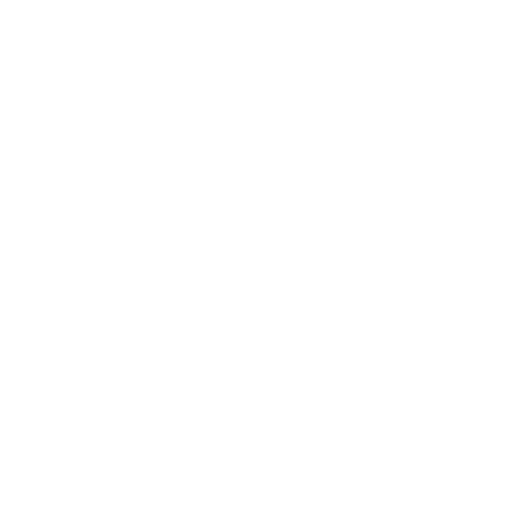
t = 0.00 s
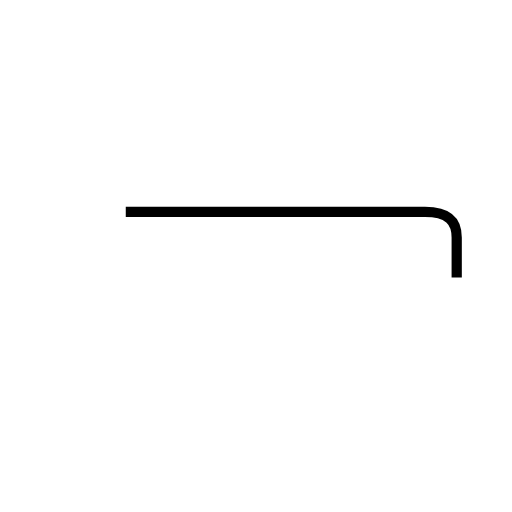
t = 1.13 s
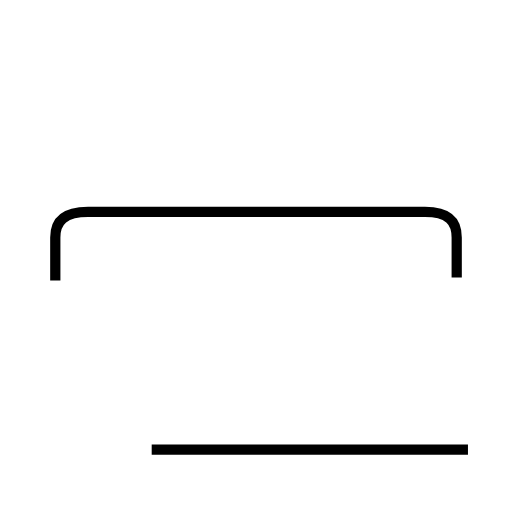
t = 2.43 s
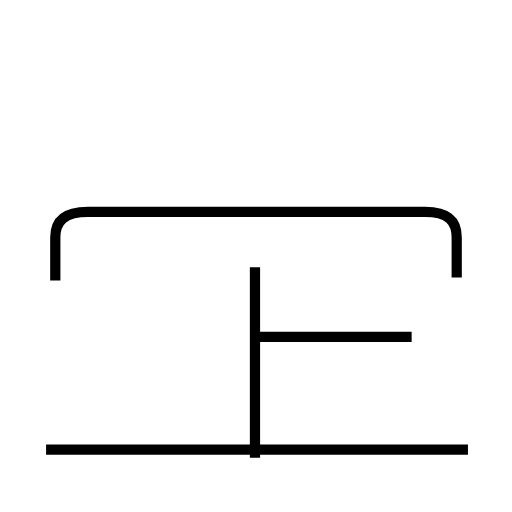
t = 3.75 s
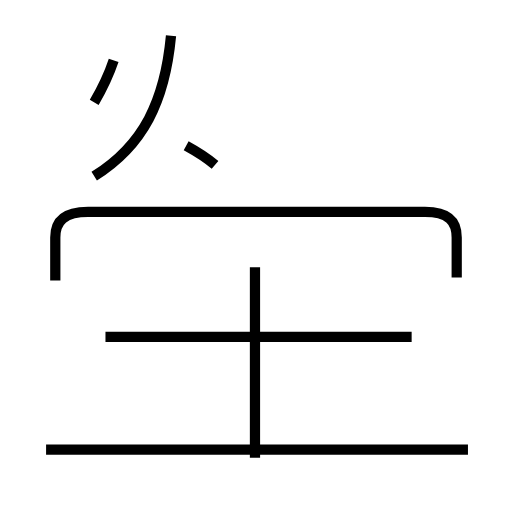
t = 4.92 s
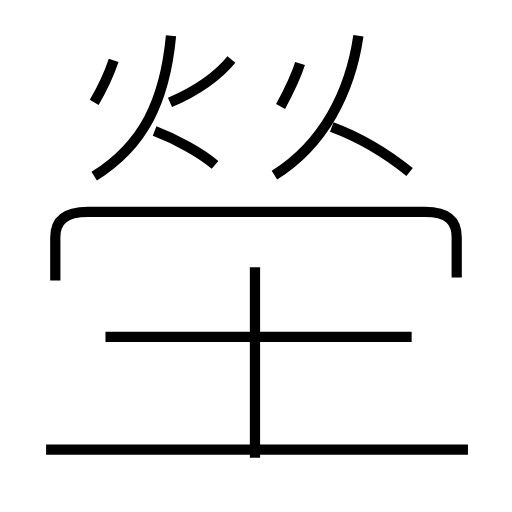
t = 6.14 s

The animated SVG that drew these frames (rendered in a browser with its animation timeline set to each time). Animation: 11 SMIL elements (animate=11); one cycle of 6.14 s.

<?xml version='1.0' encoding='utf-8'?>
<svg viewBox="0.0 -6.0 50.0 50.0" version="1.1" xmlns="http://www.w3.org/2000/svg"><rect x="-1000" y="-1000" width="2000" height="2000" stroke="white" fill="white" /><g style="fill:none;stroke:#000000;stroke-width:1"><path d="M 44.6 -16.9 L 44.6 -20.8 C 44.6 -22.4 43.8 -23.3 41.5 -23.3 L 8.6 -23.3 C 6.3 -23.3 5.4 -22.4 5.4 -20.8 L 5.4 -16.6 " transform="translate(0.0 38.0)" stroke-dasharray="50.24705529038355" stroke-dashoffset="50.24705529038355"><animate attributeName="stroke-dashoffset" from="50.24705529038355" to="0" dur="1.5074116587115065s" begin="0s" fill="freeze" /></path><path d="M 45.7 -0.1 L 4.5 -0.1 " transform="translate(0.0 38.0)" stroke-dasharray="41.2" stroke-dashoffset="41.2"><animate attributeName="stroke-dashoffset" from="41.2" to="0" dur="1.236s" begin="1.5074116587115065s" fill="freeze" /></path><path d="M 24.9 0.7 L 24.9 -17.9 " transform="translate(0.0 38.0)" stroke-dasharray="18.599999999999998" stroke-dashoffset="18.599999999999998"><animate attributeName="stroke-dashoffset" from="18.599999999999998" to="0" dur="0.5579999999999999s" begin="2.7434116587115067s" fill="freeze" /></path><path d="M 40.2 -11.1 L 10.3 -11.1 " transform="translate(0.0 38.0)" stroke-dasharray="29.900000000000002" stroke-dashoffset="29.900000000000002"><animate attributeName="stroke-dashoffset" from="29.900000000000002" to="0" dur="0.897s" begin="3.3014116587115065s" fill="freeze" /></path><path d="M 9.2 -34.0 C 9.9 -35.2 10.7 -36.9 11.1 -38.1 " transform="translate(0.0 38.0)" stroke-dasharray="4.525349436597708" stroke-dashoffset="4.525349436597708"><animate attributeName="stroke-dashoffset" from="4.525349436597708" to="0" dur="0.13576048309793123s" begin="4.198411658711507s" fill="freeze" /></path><path d="M 9.2 -26.8 C 14.0 -29.8 16.1 -34.1 16.7 -40.5 " transform="translate(0.0 38.0)" stroke-dasharray="16.268347038442258" stroke-dashoffset="16.268347038442258"><animate attributeName="stroke-dashoffset" from="16.268347038442258" to="0" dur="0.4880504111532677s" begin="4.334172141809438s" fill="freeze" /></path><path d="M 21.0 -27.9 C 19.6 -29.1 17.2 -30.4 15.1 -31.2 " transform="translate(0.0 38.0)" stroke-dasharray="6.7880835899325" stroke-dashoffset="6.7880835899325"><animate attributeName="stroke-dashoffset" from="6.7880835899325" to="0" dur="0.20364250769797498s" begin="4.822222552962705s" fill="freeze" /></path><path d="M 27.4 -33.6 C 28.1 -34.9 28.9 -36.5 29.3 -37.8 " transform="translate(0.0 38.0)" stroke-dasharray="4.616356297087832" stroke-dashoffset="4.616356297087832"><animate attributeName="stroke-dashoffset" from="4.616356297087832" to="0" dur="0.13849068891263497s" begin="5.02586506066068s" fill="freeze" /></path><path d="M 16.6 -34.0 C 18.9 -35.0 21.2 -36.5 22.6 -38.2 " transform="translate(0.0 38.0)" stroke-dasharray="7.386521595586346" stroke-dashoffset="7.386521595586346"><animate attributeName="stroke-dashoffset" from="7.386521595586346" to="0" dur="0.22159564786759037s" begin="5.164355749573315s" fill="freeze" /></path><path d="M 26.8 -26.9 C 31.6 -29.9 34.2 -35.0 35.0 -40.5 " transform="translate(0.0 38.0)" stroke-dasharray="16.401264673825043" stroke-dashoffset="16.401264673825043"><animate attributeName="stroke-dashoffset" from="16.401264673825043" to="0" dur="0.4920379402147513s" begin="5.3859513974409055s" fill="freeze" /></path><path d="M 40.0 -27.2 C 37.9 -28.9 35.1 -30.6 32.4 -31.6" transform="translate(0.0 38.0)" stroke-dasharray="8.817691740363644" stroke-dashoffset="8.817691740363644"><animate attributeName="stroke-dashoffset" from="8.817691740363644" to="0" dur="0.2645307522109093s" begin="5.877989337655657s" fill="freeze" /></path></g></svg>
